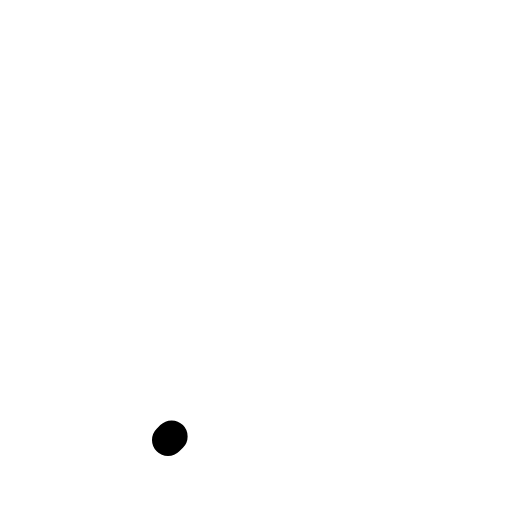
t = 0.00 s
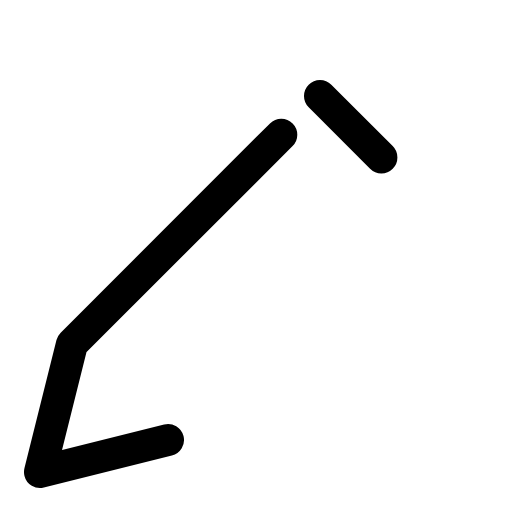
t = 0.17 s
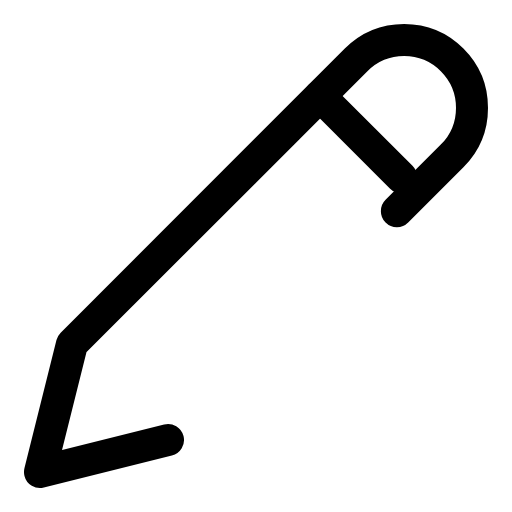
t = 0.27 s
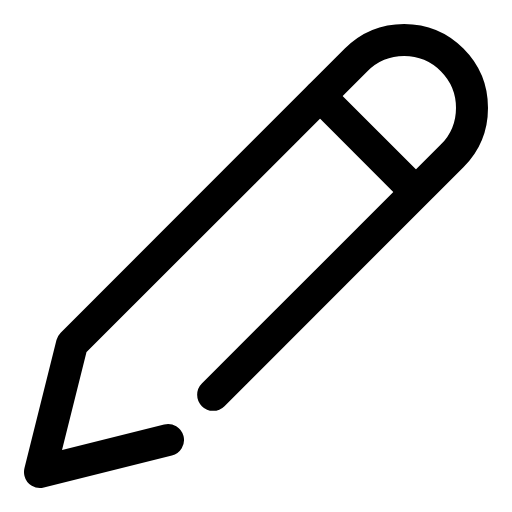
t = 0.49 s
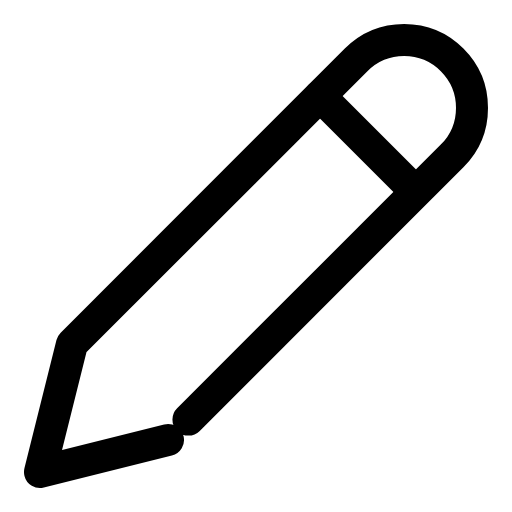
t = 0.59 s
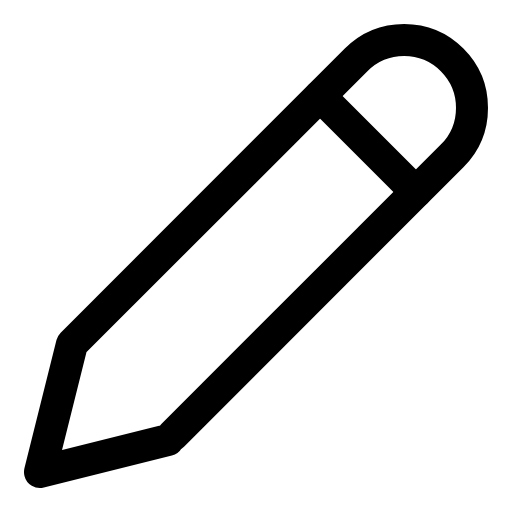
t = 0.80 s

The animated SVG that drew these frames (rendered in a browser with its animation timeline set to each time). Animation: 4 CSS @keyframes rules; one cycle of 0.91 s, repeats indefinitely.

<svg xmlns="http://www.w3.org/2000/svg" viewBox="0 0 32 32" width="96" height="96" role="img" aria-label="Pen Icon" data-icon="pen-icon">
  <title>Pen Icon</title>
<style>
  .a{fill:none;stroke:currentColor;stroke-width:2;stroke-linecap:round;stroke-linejoin:round;
     stroke-dasharray:1;stroke-dashoffset:1;animation:draw 0.85s cubic-bezier(.25,.9,.25,1) both}
  .d{fill:var(--icon-accent,currentColor);stroke:none;transform-box:fill-box;transform-origin:center;
     animation:dotIn .35s ease-out both,dotPulse 0.83s infinite ease-in-out}
  .f{fill:currentColor;stroke:none;animation:fadeIn .45s ease-out both}
  @keyframes draw{to{stroke-dashoffset:0}}
  @keyframes dotIn{from{opacity:0;transform:scale(.4)}to{opacity:1;transform:scale(1)}}
  @keyframes dotPulse{0%,100%{opacity:.55}50%{opacity:1}}
  @keyframes fadeIn{from{opacity:0}to{opacity:1}}
  @media (prefers-reduced-motion:reduce){.a{animation:none;stroke-dashoffset:0}.d,.f{animation:none}}
</style>
  <path class="a" pathLength="1" d="M20 6 L26 12" style="animation-delay:0.0s"/>
  <path class="a" pathLength="1" d="m10.5,27.5l-8,2 2-8L22.257,3.743c1.657-1.657,4.343-1.657,6,0s1.657,4.343,0,6L10.5,27.5Z" style="animation-delay:0.06s"/>
</svg>
